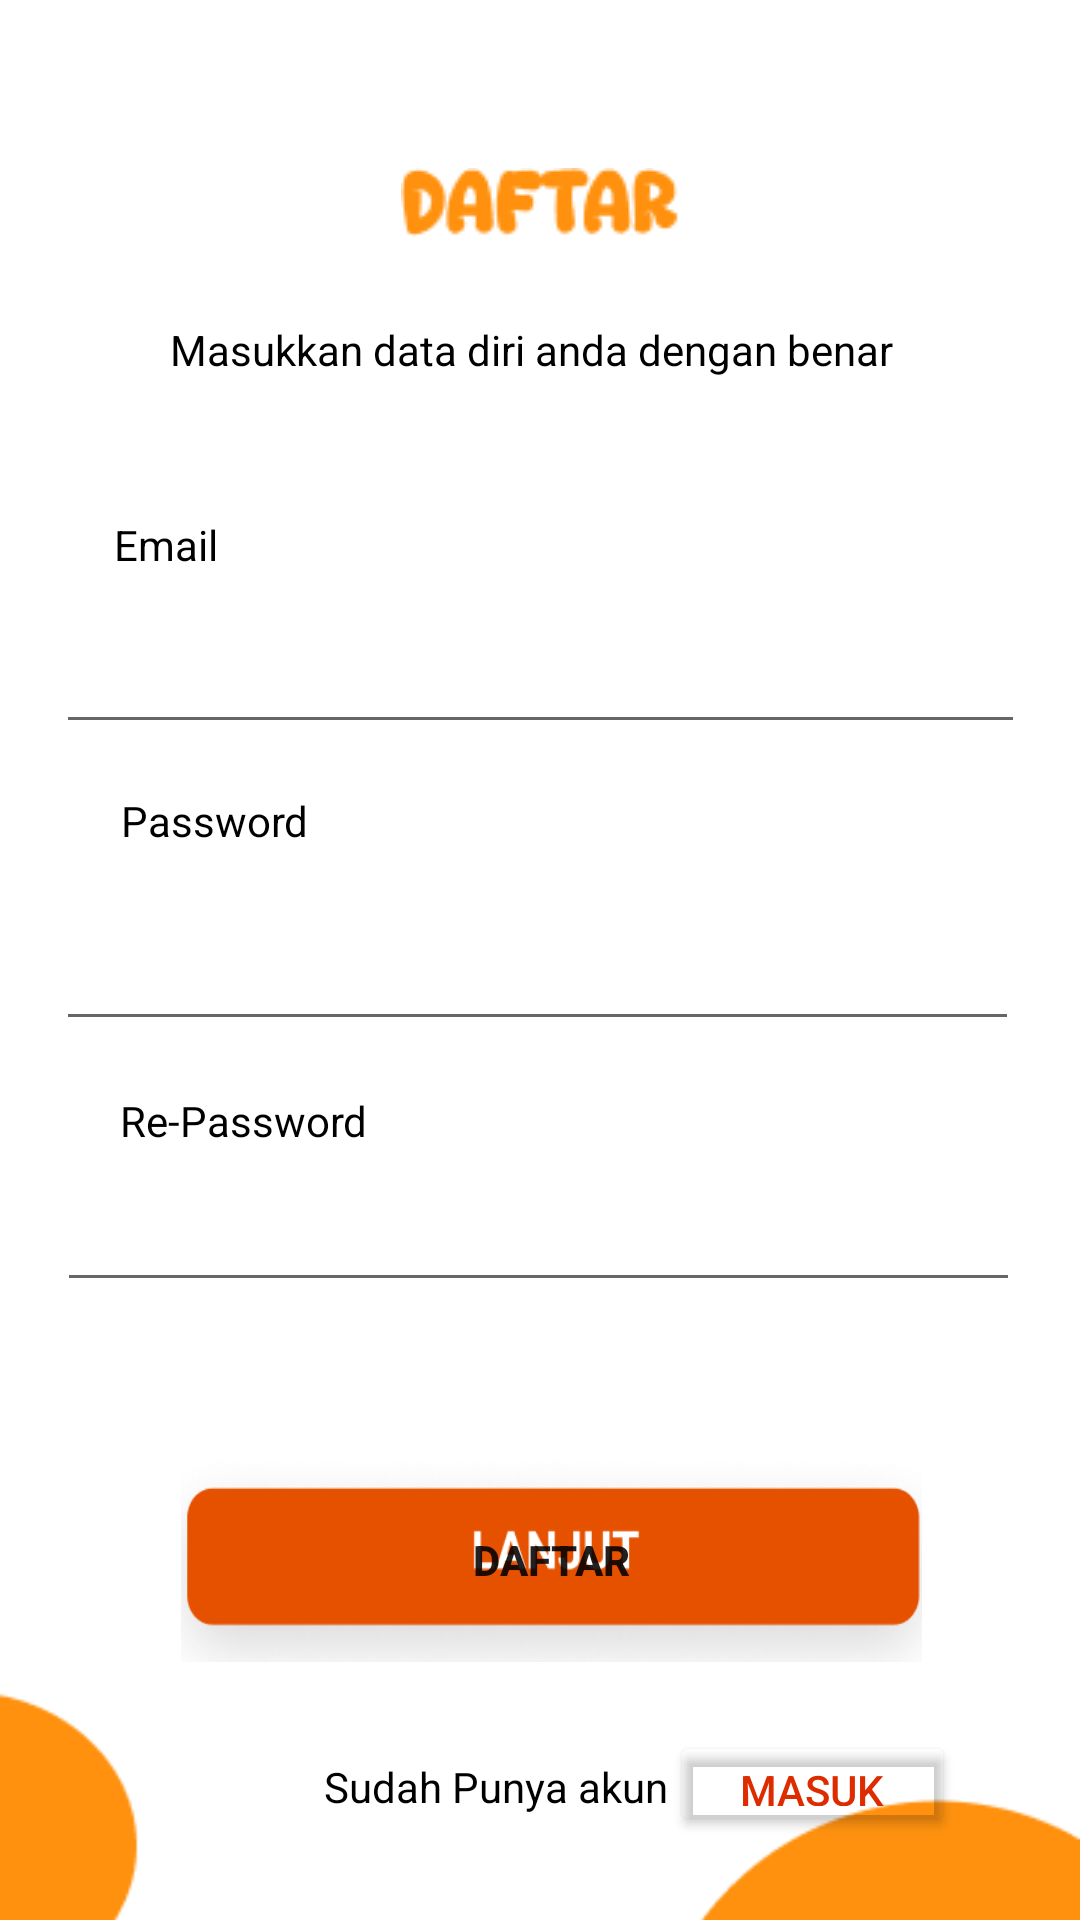

The Android layout XML behind this screen, and the referenced resources:
<!-- AndroidManifest.xml: application theme Theme.EduOl -->
<!-- res/layout/activity_registrasi.xml -->
<?xml version="1.0" encoding="utf-8"?>
<androidx.constraintlayout.widget.ConstraintLayout xmlns:android="http://schemas.android.com/apk/res/android"
    xmlns:app="http://schemas.android.com/apk/res-auto"
    xmlns:tools="http://schemas.android.com/tools"
    android:layout_width="match_parent"
    android:layout_height="match_parent"
    tools:context=".loreg.RegistrasiActivity">

    <EditText
        android:id="@+id/regpass2"
        android:layout_width="321dp"
        android:layout_height="51dp"
        android:layout_marginTop="36dp"
        android:ems="10"
        android:importantForAutofill="no"
        android:inputType="textPassword"
        android:minHeight="48dp"
        app:layout_constraintEnd_toEndOf="parent"
        app:layout_constraintHorizontal_bias="0.488"
        app:layout_constraintStart_toStartOf="parent"
        app:layout_constraintTop_toBottomOf="@+id/regPass1"
        tools:ignore="SpeakableTextPresentCheck,SpeakableTextPresentCheck" />

    <TextView
        android:id="@+id/textView15"
        android:layout_width="86dp"
        android:layout_height="20dp"
        android:layout_marginTop="80dp"
        android:text="Re-Password"
        android:textColor="@color/black"
        app:layout_constraintEnd_toEndOf="@+id/regEmail"
        app:layout_constraintHorizontal_bias="0.156"
        app:layout_constraintStart_toStartOf="parent"
        app:layout_constraintTop_toBottomOf="@+id/textView12" />

    <TextView
        android:id="@+id/textView10"
        android:layout_width="246dp"
        android:layout_height="41dp"
        android:layout_marginTop="28dp"
        android:text="Masukkan data diri anda dengan benar"
        android:textColor="@color/black"
        app:layout_constraintEnd_toEndOf="parent"
        app:layout_constraintHorizontal_bias="0.496"
        app:layout_constraintStart_toStartOf="parent"
        app:layout_constraintTop_toBottomOf="@+id/imageView24" />

    <TextView
        android:id="@+id/textView11"
        android:layout_width="66dp"
        android:layout_height="20dp"
        android:layout_marginTop="24dp"
        android:text="@string/email"
        android:textColor="@color/black"
        app:layout_constraintEnd_toEndOf="@+id/textView10"
        app:layout_constraintHorizontal_bias="0.16"
        app:layout_constraintStart_toStartOf="parent"
        app:layout_constraintTop_toBottomOf="@+id/textView10" />

    <EditText
        android:id="@+id/regEmail"
        android:layout_width="323dp"
        android:layout_height="48dp"
        android:layout_marginTop="52dp"
        android:ems="10"
        android:importantForAutofill="no"
        android:inputType="textPersonName"
        android:minHeight="48dp"
        app:layout_constraintEnd_toEndOf="parent"
        app:layout_constraintHorizontal_bias="0.5"
        app:layout_constraintStart_toStartOf="parent"
        app:layout_constraintTop_toBottomOf="@+id/textView10"
        tools:ignore="SpeakableTextPresentCheck,SpeakableTextPresentCheck" />

    <TextView
        android:id="@+id/textView12"
        android:layout_width="66dp"
        android:layout_height="20dp"
        android:layout_marginTop="16dp"
        android:text="@string/password"
        android:textColor="@color/black"
        app:layout_constraintEnd_toEndOf="@+id/regEmail"
        app:layout_constraintHorizontal_bias="0.146"
        app:layout_constraintStart_toStartOf="parent"
        app:layout_constraintTop_toBottomOf="@+id/regEmail" />

    <EditText
        android:id="@+id/regPass1"
        android:layout_width="321dp"
        android:layout_height="51dp"
        android:layout_marginTop="48dp"
        android:ems="10"
        android:importantForAutofill="no"
        android:inputType="textPassword"
        android:minHeight="48dp"
        app:layout_constraintEnd_toEndOf="@+id/regEmail"
        app:layout_constraintHorizontal_bias="0.0"
        app:layout_constraintStart_toStartOf="@+id/regEmail"
        app:layout_constraintTop_toBottomOf="@+id/regEmail"
        tools:ignore="SpeakableTextPresentCheck,SpeakableTextPresentCheck" />

    <Button
        android:id="@+id/btndaftar"
        android:layout_width="247dp"
        android:layout_height="68dp"
        android:layout_marginTop="52dp"
        android:background="@drawable/lanjut"
        android:text="Daftar"
        android:textStyle="bold"
        app:layout_constraintEnd_toEndOf="@+id/regpass2"
        app:layout_constraintHorizontal_bias="0.56"
        app:layout_constraintStart_toStartOf="@+id/regpass2"
        app:layout_constraintTop_toBottomOf="@+id/regpass2"
        tools:ignore="TextContrastCheck" />

    <TextView
        android:id="@+id/textView14"
        android:layout_width="126dp"
        android:layout_height="23dp"
        android:layout_marginStart="108dp"
        android:layout_marginTop="32dp"
        android:text="Sudah Punya akun"
        android:textColor="@color/black"
        app:layout_constraintStart_toStartOf="parent"
        app:layout_constraintTop_toBottomOf="@+id/btndaftar" />

    <Button
        android:id="@+id/btnmsk"
        android:layout_width="95dp"
        android:layout_height="35dp"
        android:layout_marginTop="23dp"
        android:backgroundTint="#00FFFFFF"
        android:text="Masuk"
        android:textColor="#DD2C00"
        android:textSize="14sp"
        app:layout_constraintEnd_toEndOf="@+id/btndaftar"
        app:layout_constraintStart_toEndOf="@+id/textView14"
        app:layout_constraintTop_toBottomOf="@+id/btndaftar"
        tools:ignore="TouchTargetSizeCheck" />

    <ImageView
        android:id="@+id/imageView14"
        android:layout_width="wrap_content"
        android:layout_height="wrap_content"
        app:layout_constraintBottom_toBottomOf="parent"
        app:layout_constraintEnd_toEndOf="parent"
        app:layout_constraintHorizontal_bias="0.0"
        app:layout_constraintStart_toStartOf="parent"
        app:layout_constraintTop_toBottomOf="@+id/btndaftar"
        app:layout_constraintVertical_bias="0.0"
        app:srcCompat="@drawable/bukit_bawah" />

    <ImageView
        android:id="@+id/imageView24"
        android:layout_width="wrap_content"
        android:layout_height="wrap_content"
        app:layout_constraintBottom_toBottomOf="parent"
        app:layout_constraintEnd_toEndOf="parent"
        app:layout_constraintStart_toStartOf="parent"
        app:layout_constraintTop_toTopOf="parent"
        app:layout_constraintVertical_bias="0.091"
        app:srcCompat="@drawable/tulisan_daftar" />


</androidx.constraintlayout.widget.ConstraintLayout>
<!-- resources referenced by this layout -->
<resources>
  <color name="black">#FF000000</color>
  <!-- drawable bukit_bawah: png bitmap (drawable, 3103 bytes) -->
  <!-- drawable lanjut: png bitmap (drawable, 23172 bytes) -->
  <!-- drawable tulisan_daftar: png bitmap (drawable, 1693 bytes) -->
  <string name="email">Email</string>
  <string name="password">Password</string>
  <style name="Theme.EduOl" parent="Theme.MaterialComponents.DayNight.NoActionBar">
          
          <item name="colorPrimary">#E65100</item>
          <item name="colorPrimaryVariant">@color/purple_700</item>
          <item name="colorOnPrimary">@color/white</item>
          
          <item name="colorSecondary">@color/teal_200</item>
          <item name="colorSecondaryVariant">@color/teal_700</item>
          <item name="colorOnSecondary">@color/black</item>
          
          <item name="android:statusBarColor" tools:targetApi="l">?attr/colorPrimaryVariant</item>
          
      </style>
  <color name="purple_700">#FF3700B3</color>
  <color name="white">#FAF7F7</color>
  <color name="teal_200">#FF03DAC5</color>
  <color name="teal_700">#FF018786</color>
</resources>
